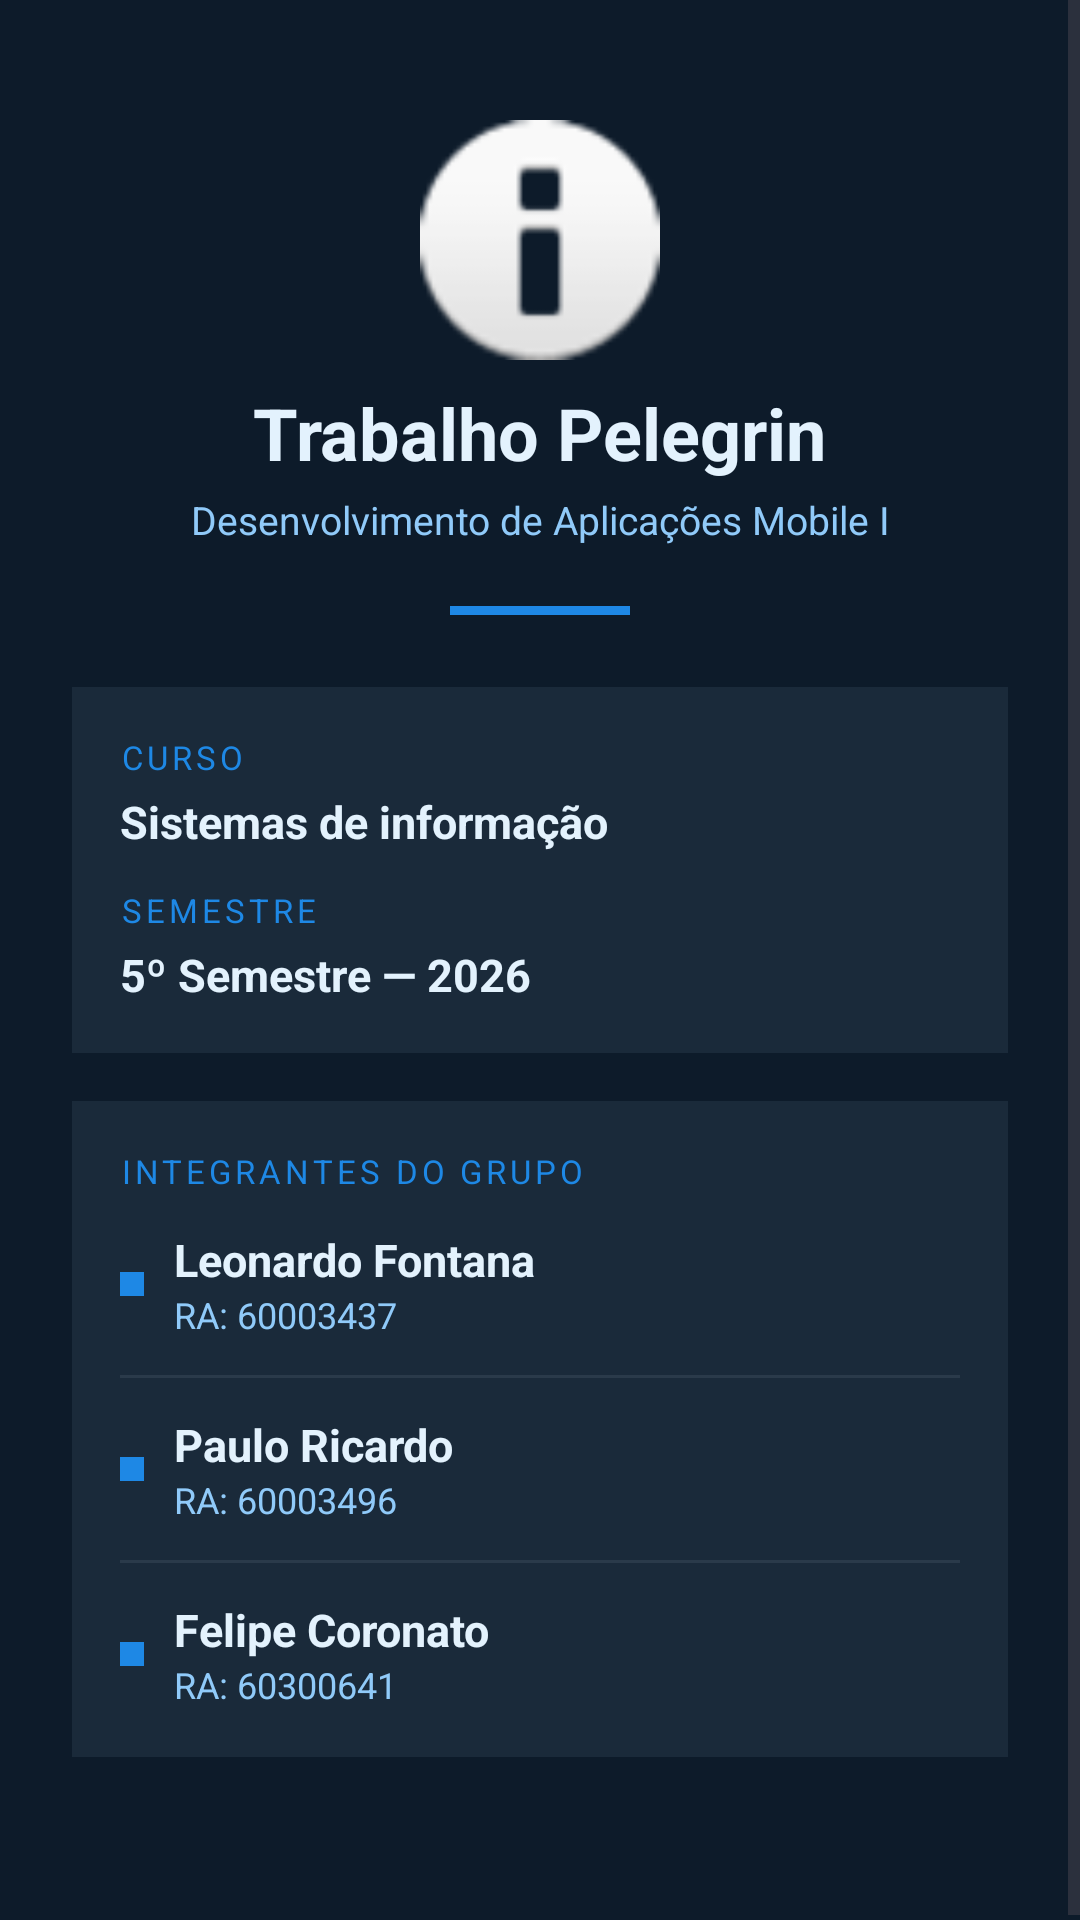

Produce the Android XML layout that renders to this screen, including the resource entries it uses.
<!-- AndroidManifest.xml: application theme Theme.TrabalhoTela -->
<!-- res/layout/activity_tela3.xml -->
<?xml version="1.0" encoding="utf-8"?>
<ScrollView xmlns:android="http://schemas.android.com/apk/res/android"
    android:id="@+id/tela3"
    android:layout_width="match_parent"
    android:layout_height="match_parent"
    android:background="#0D1B2A">

    <LinearLayout
        android:layout_width="match_parent"
        android:layout_height="wrap_content"
        android:gravity="center_horizontal"
        android:orientation="vertical"
        android:padding="24dp">

        
        <ImageView
            android:layout_width="80dp"
            android:layout_height="80dp"
            android:layout_marginTop="16dp"
            android:layout_marginBottom="8dp"
            android:src="@android:drawable/ic_dialog_info"
            android:contentDescription="@string/cd_icone_sobre" />

        
        <TextView
            android:layout_width="wrap_content"
            android:layout_height="wrap_content"
            android:layout_marginBottom="4dp"
            android:gravity="center"
            android:text="@string/sobre_app_nome"
            android:textColor="#E3F2FD"
            android:textSize="24sp"
            android:textStyle="bold" />

        
        <TextView
            android:layout_width="wrap_content"
            android:layout_height="wrap_content"
            android:layout_marginBottom="4dp"
            android:gravity="center"
            android:text="@string/sobre_disciplina"
            android:textColor="#90CAF9"
            android:textSize="13sp" />

        
        <View
            android:layout_width="60dp"
            android:layout_height="3dp"
            android:layout_marginTop="16dp"
            android:layout_marginBottom="24dp"
            android:background="#1E88E5" />

        
        <LinearLayout
            android:layout_width="match_parent"
            android:layout_height="wrap_content"
            android:layout_marginBottom="16dp"
            android:background="#1A2A3A"
            android:orientation="vertical"
            android:padding="16dp">

            <TextView
                android:layout_width="wrap_content"
                android:layout_height="wrap_content"
                android:layout_marginBottom="4dp"
                android:text="@string/label_curso"
                android:textColor="#1E88E5"
                android:textSize="11sp"
                android:textAllCaps="true"
                android:letterSpacing="0.12" />

            <TextView
                android:layout_width="wrap_content"
                android:layout_height="wrap_content"
                android:layout_marginBottom="12dp"
                android:text="@string/sobre_curso"
                android:textColor="#E3F2FD"
                android:textSize="15sp"
                android:textStyle="bold" />

            <TextView
                android:layout_width="wrap_content"
                android:layout_height="wrap_content"
                android:layout_marginBottom="4dp"
                android:text="@string/label_semestre"
                android:textColor="#1E88E5"
                android:textSize="11sp"
                android:textAllCaps="true"
                android:letterSpacing="0.12" />

            <TextView
                android:layout_width="wrap_content"
                android:layout_height="wrap_content"
                android:text="@string/sobre_semestre"
                android:textColor="#E3F2FD"
                android:textSize="15sp"
                android:textStyle="bold" />
        </LinearLayout>

        
        <LinearLayout
            android:layout_width="match_parent"
            android:layout_height="wrap_content"
            android:layout_marginBottom="32dp"
            android:background="#1A2A3A"
            android:orientation="vertical"
            android:padding="16dp">

            <TextView
                android:layout_width="wrap_content"
                android:layout_height="wrap_content"
                android:layout_marginBottom="12dp"
                android:text="@string/sobre_titulo_integrantes"
                android:textColor="#1E88E5"
                android:textSize="11sp"
                android:textAllCaps="true"
                android:letterSpacing="0.12" />

            
            <LinearLayout
                android:layout_width="match_parent"
                android:layout_height="wrap_content"
                android:layout_marginBottom="12dp"
                android:orientation="horizontal"
                android:gravity="center_vertical">

                <TextView
                    android:layout_width="8dp"
                    android:layout_height="8dp"
                    android:background="#1E88E5"
                    android:layout_marginEnd="10dp" />

                <LinearLayout
                    android:layout_width="wrap_content"
                    android:layout_height="wrap_content"
                    android:orientation="vertical">

                    <TextView
                        android:layout_width="wrap_content"
                        android:layout_height="wrap_content"
                        android:text="@string/sobre_nome1"
                        android:textColor="#E3F2FD"
                        android:textSize="15sp"
                        android:textStyle="bold" />

                    <TextView
                        android:layout_width="wrap_content"
                        android:layout_height="wrap_content"
                        android:text="@string/sobre_ra1"
                        android:textColor="#90CAF9"
                        android:textSize="12sp" />
                </LinearLayout>
            </LinearLayout>

            
            <View android:layout_width="match_parent" android:layout_height="1dp"
                android:background="#2A3A4A" android:layout_marginBottom="12dp"/>

            
            <LinearLayout
                android:layout_width="match_parent"
                android:layout_height="wrap_content"
                android:layout_marginBottom="12dp"
                android:orientation="horizontal"
                android:gravity="center_vertical">

                <TextView
                    android:layout_width="8dp"
                    android:layout_height="8dp"
                    android:background="#1E88E5"
                    android:layout_marginEnd="10dp" />

                <LinearLayout
                    android:layout_width="wrap_content"
                    android:layout_height="wrap_content"
                    android:orientation="vertical">

                    <TextView
                        android:layout_width="wrap_content"
                        android:layout_height="wrap_content"
                        android:text="@string/sobre_nome2"
                        android:textColor="#E3F2FD"
                        android:textSize="15sp"
                        android:textStyle="bold" />

                    <TextView
                        android:layout_width="wrap_content"
                        android:layout_height="wrap_content"
                        android:text="@string/sobre_ra2"
                        android:textColor="#90CAF9"
                        android:textSize="12sp" />
                </LinearLayout>
            </LinearLayout>

            
            <View android:layout_width="match_parent" android:layout_height="1dp"
                android:background="#2A3A4A" android:layout_marginBottom="12dp"/>

            
            <LinearLayout
                android:layout_width="match_parent"
                android:layout_height="wrap_content"
                android:orientation="horizontal"
                android:gravity="center_vertical">

                <TextView
                    android:layout_width="8dp"
                    android:layout_height="8dp"
                    android:background="#1E88E5"
                    android:layout_marginEnd="10dp" />

                <LinearLayout
                    android:layout_width="wrap_content"
                    android:layout_height="wrap_content"
                    android:orientation="vertical">

                    <TextView
                        android:layout_width="wrap_content"
                        android:layout_height="wrap_content"
                        android:text="@string/sobre_nome3"
                        android:textColor="#E3F2FD"
                        android:textSize="15sp"
                        android:textStyle="bold" />

                    <TextView
                        android:layout_width="wrap_content"
                        android:layout_height="wrap_content"
                        android:text="@string/sobre_ra3"
                        android:textColor="#90CAF9"
                        android:textSize="12sp" />
                </LinearLayout>
            </LinearLayout>
        </LinearLayout>



    </LinearLayout>
</ScrollView>
<!-- resources referenced by this layout -->
<resources>
  <string name="cd_icone_sobre">Ícone de informações</string>
  <string name="label_curso">Curso</string>
  <string name="label_semestre">Semestre</string>
  <string name="sobre_app_nome">Trabalho Pelegrin</string>
  <string name="sobre_curso">Sistemas de informação</string>
  <string name="sobre_disciplina">Desenvolvimento de Aplicações Mobile I</string>
  <string name="sobre_nome1">Leonardo Fontana</string>
  <string name="sobre_nome2">Paulo Ricardo</string>
  <string name="sobre_nome3">Felipe Coronato</string>
  <string name="sobre_ra1">RA: 60003437</string>
  <string name="sobre_ra2">RA: 60003496</string>
  <string name="sobre_ra3">RA: 60300641</string>
  <string name="sobre_semestre">5º Semestre — 2026</string>
  <string name="sobre_titulo_integrantes">Integrantes do Grupo</string>
  <style name="Theme.TrabalhoTela" parent="Base.Theme.TrabalhoTela" />
  <style name="Base.Theme.TrabalhoTela" parent="Theme.Material3.DayNight.NoActionBar">
          
      </style>
</resources>
